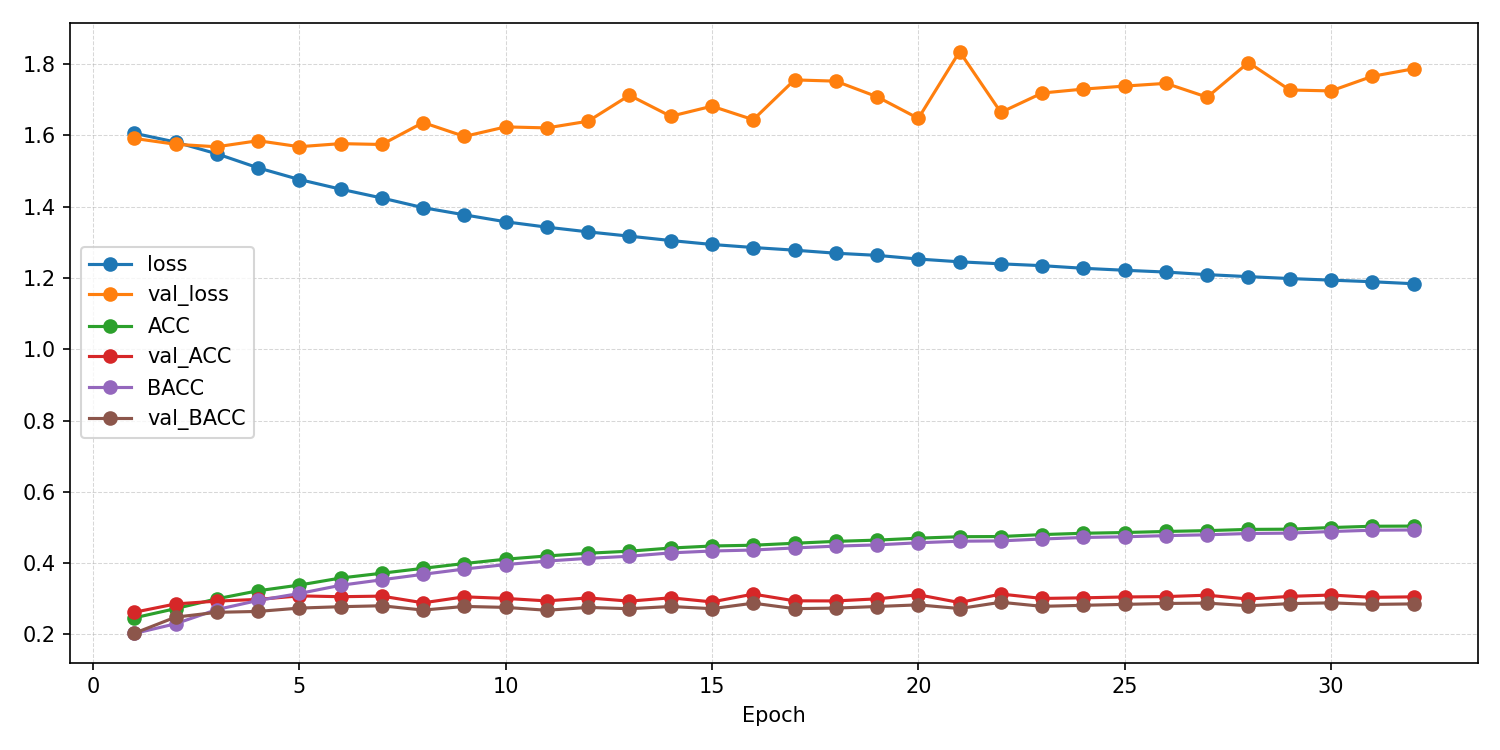

The table this chart was drawn from, first rows:
epoch, ACC, AUROC, BACC, F1_macro, F1_weighted, KAPPA, loss, test_ACC, test_AUROC, test_BACC, test_F1_macro, test_F1_weighted, test_KAPPA, test_confusion_matrix, test_loss, val_ACC, val_AUROC, val_BACC, val_F1_macro, val_F1_weighted, val_KAPPA, val_confusion_matrix, val_loss
1, 0.2466, 0.5083, 0.2028, 0.1535, 0.1747, 0.004172, 1.606, , , , , , , , , 0.2623, 0.5303, 0.2034, 0.09764, 0.1225, 0.004935, [[   0    0 2429   46    1]? [   1    1 …, 1.591
2, 0.2725, 0.5512, 0.23, 0.1781, 0.196, 0.04102, 1.581, , , , , , , , , 0.2856, 0.5677, 0.2486, 0.1842, 0.1994, 0.06329, [[   2    2 1824  262  386]? [   4    9 …, 1.575
3, 0.3, 0.5954, 0.2699, 0.231, 0.2435, 0.09036, 1.548, , , , , , , , , 0.2936, 0.58, 0.2622, 0.2245, 0.238, 0.08046, [[  67  102 1527  400  380]? [  91  165 …, 1.568
4, 0.3226, 0.6285, 0.2954, 0.2721, 0.2818, 0.122, 1.509, , , , , , , , , 0.2984, 0.5784, 0.2647, 0.2393, 0.2524, 0.08535, [[ 196  124 1629  229  298]? [ 266  287 …, 1.585
5, 0.3386, 0.6533, 0.315, 0.3016, 0.3095, 0.1456, 1.476, , , , , , , , , 0.3083, 0.5901, 0.274, 0.2465, 0.2618, 0.09842, [[  67  159 1595  311  344]? [ 118  442 …, 1.568
6, 0.3584, 0.6732, 0.3379, 0.3315, 0.338, 0.174, 1.449, , , , , , , , , 0.306, 0.5859, 0.2779, 0.2676, 0.2805, 0.1011, [[ 179  482 1343  286  186]? [ 223  967 …, 1.577
7, 0.3718, 0.6895, 0.3535, 0.3495, 0.3553, 0.1932, 1.424, , , , , , , , , 0.3076, 0.5864, 0.2806, 0.2716, 0.2833, 0.1041, [[ 213  303 1404  285  271]? [ 296  711 …, 1.574
8, 0.3856, 0.7057, 0.3688, 0.3676, 0.3724, 0.2121, 1.397, , , , , , , , , 0.2888, 0.59, 0.2684, 0.2479, 0.2564, 0.08623, [[ 404  112 1341  133  486]? [ 540  262 …, 1.636
9, 0.3991, 0.7168, 0.3836, 0.3843, 0.3883, 0.2302, 1.377, , , , , , , , , 0.3056, 0.596, 0.2787, 0.2688, 0.2792, 0.101, [[ 297  382 1425  120  252]? [ 403  757 …, 1.597
10, 0.4112, 0.7269, 0.3961, 0.3983, 0.402, 0.2462, 1.358, , , , , , , , , 0.3011, 0.5929, 0.276, 0.2594, 0.2713, 0.0974, [[ 148  416 1368  143  401]? [ 189  768 …, 1.624
11, 0.4203, 0.7343, 0.4059, 0.4087, 0.4121, 0.2584, 1.342, , , , , , , , , 0.2942, 0.588, 0.2679, 0.2538, 0.2645, 0.08632, [[ 231  499 1380   88  278]? [ 339  821 …, 1.621
12, 0.4279, 0.7413, 0.4136, 0.4175, 0.4205, 0.2682, 1.329, , , , , , , , , 0.3026, 0.5932, 0.276, 0.2558, 0.2672, 0.09772, [[ 210  388 1381   76  421]? [ 228  756 …, 1.64
13, 0.4337, 0.7467, 0.4195, 0.4237, 0.4266, 0.2756, 1.317, , , , , , , , , 0.2935, 0.5877, 0.2722, 0.2477, 0.258, 0.09179, [[ 231  185 1355   68  637]? [ 290  449 …, 1.712
14, 0.4425, 0.7525, 0.4289, 0.4339, 0.4362, 0.2873, 1.305, , , , , , , , , 0.3029, 0.5909, 0.2785, 0.2657, 0.2761, 0.1001, [[ 239  350 1362  122  403]? [ 311  667 …, 1.653
15, 0.4482, 0.7569, 0.4341, 0.4392, 0.4417, 0.2944, 1.294, , , , , , , , , 0.2913, 0.585, 0.2724, 0.2583, 0.266, 0.08989, [[ 434  271 1251   71  449]? [ 441  545 …, 1.682
16, 0.4504, 0.7608, 0.4369, 0.4425, 0.4445, 0.2974, 1.285, , , , , , , , , 0.3133, 0.6018, 0.2879, 0.2787, 0.2893, 0.1126, [[ 233  414 1345  149  335]? [ 297  856 …, 1.644
17, 0.4559, 0.7646, 0.4428, 0.4487, 0.4505, 0.3047, 1.278, , , , , , , , , 0.2944, 0.5847, 0.2725, 0.2533, 0.264, 0.09248, [[ 225  282 1321   83  565]? [ 208  585 …, 1.756
18, 0.4612, 0.7682, 0.4478, 0.454, 0.4558, 0.3114, 1.269, , , , , , , , , 0.2941, 0.5864, 0.274, 0.2551, 0.2637, 0.09298, [[ 359  280 1276   41  520]? [ 378  579 …, 1.752
19, 0.4647, 0.7705, 0.4513, 0.4571, 0.459, 0.3159, 1.263, , , , , , , , , 0.3, 0.5904, 0.2785, 0.2629, 0.273, 0.09954, [[ 238  382 1238   99  519]? [ 227  726 …, 1.708
20, 0.4701, 0.7752, 0.4573, 0.4633, 0.4651, 0.3234, 1.253, , , , , , , , , 0.3113, 0.6017, 0.2831, 0.2708, 0.2816, 0.1069, [[ 278  401 1443   83  271]? [ 313  858 …, 1.648
21, 0.4742, 0.7787, 0.4616, 0.4679, 0.4693, 0.3285, 1.245, , , , , , , , , 0.2895, 0.5857, 0.2728, 0.2553, 0.2625, 0.09066, [[ 499  181 1230   59  507]? [ 560  436 …, 1.835
22, 0.4748, 0.7807, 0.4625, 0.4689, 0.4701, 0.3294, 1.24, , , , , , , , , 0.3134, 0.6012, 0.2904, 0.2816, 0.2913, 0.1151, [[ 282  458 1278  101  357]? [ 281  935 …, 1.664
23, 0.4802, 0.7829, 0.4678, 0.4742, 0.4754, 0.3363, 1.234, , , , , , , , , 0.3011, 0.5901, 0.2789, 0.2662, 0.2746, 0.0994, [[ 400  361 1304   49  362]? [ 427  743 …, 1.719
24, 0.4839, 0.786, 0.4721, 0.479, 0.4799, 0.3414, 1.227, , , , , , , , , 0.3028, 0.5905, 0.2818, 0.2699, 0.2786, 0.1033, [[ 368  349 1268   65  426]? [ 374  727 …, 1.73
25, 0.486, 0.7885, 0.474, 0.4809, 0.482, 0.3441, 1.222, , , , , , , , , 0.3052, 0.5979, 0.2844, 0.2717, 0.2804, 0.1064, [[ 340  341 1278   72  445]? [ 339  705 …, 1.738
26, 0.4889, 0.7903, 0.4772, 0.4841, 0.4851, 0.348, 1.217, , , , , , , , , 0.3063, 0.5952, 0.287, 0.2733, 0.2826, 0.1099, [[ 281  376 1186   97  536]? [ 272  740 …, 1.746
27, 0.4913, 0.7936, 0.4796, 0.4871, 0.4878, 0.3509, 1.209, , , , , , , , , 0.3102, 0.5998, 0.2881, 0.2772, 0.2865, 0.1113, [[ 267  460 1254  104  391]? [ 273  862 …, 1.707
28, 0.4947, 0.7955, 0.4832, 0.4906, 0.4912, 0.3555, 1.204, , , , , , , , , 0.2994, 0.595, 0.2805, 0.2589, 0.269, 0.1016, [[ 198  300 1229   76  673]? [ 158  640 …, 1.804
29, 0.4953, 0.7975, 0.4843, 0.4912, 0.4918, 0.3564, 1.198, , , , , , , , , 0.3069, 0.6011, 0.2865, 0.2745, 0.2833, 0.1089, [[ 300  438 1214   74  450]? [ 291  854 …, 1.727
30, 0.5, 0.7995, 0.4888, 0.4961, 0.4967, 0.3624, 1.194, , , , , , , , , 0.3107, 0.6026, 0.2887, 0.2787, 0.2876, 0.1125, [[ 343  356 1271  103  403]? [ 326  755 …, 1.725
31, 0.5036, 0.8011, 0.4925, 0.5, 0.5005, 0.367, 1.189, , , , , , , , , 0.3041, 0.5952, 0.2844, 0.2697, 0.2787, 0.1064, [[ 297  362 1221   84  512]? [ 276  724 …, 1.766
32, 0.504, 0.8034, 0.4932, 0.5008, 0.5012, 0.3678, 1.184, 0.2398, 0.5992, 0.2613, 0.2178, 0.2088, 0.06805, [[1444  542  119   13  358]? [1540  766 …, 2.217, 0.3056, 0.5964, 0.2858, 0.2713, 0.2803, 0.1084, [[ 309  283 1261   99  524]? [ 322  613 …, 1.787
